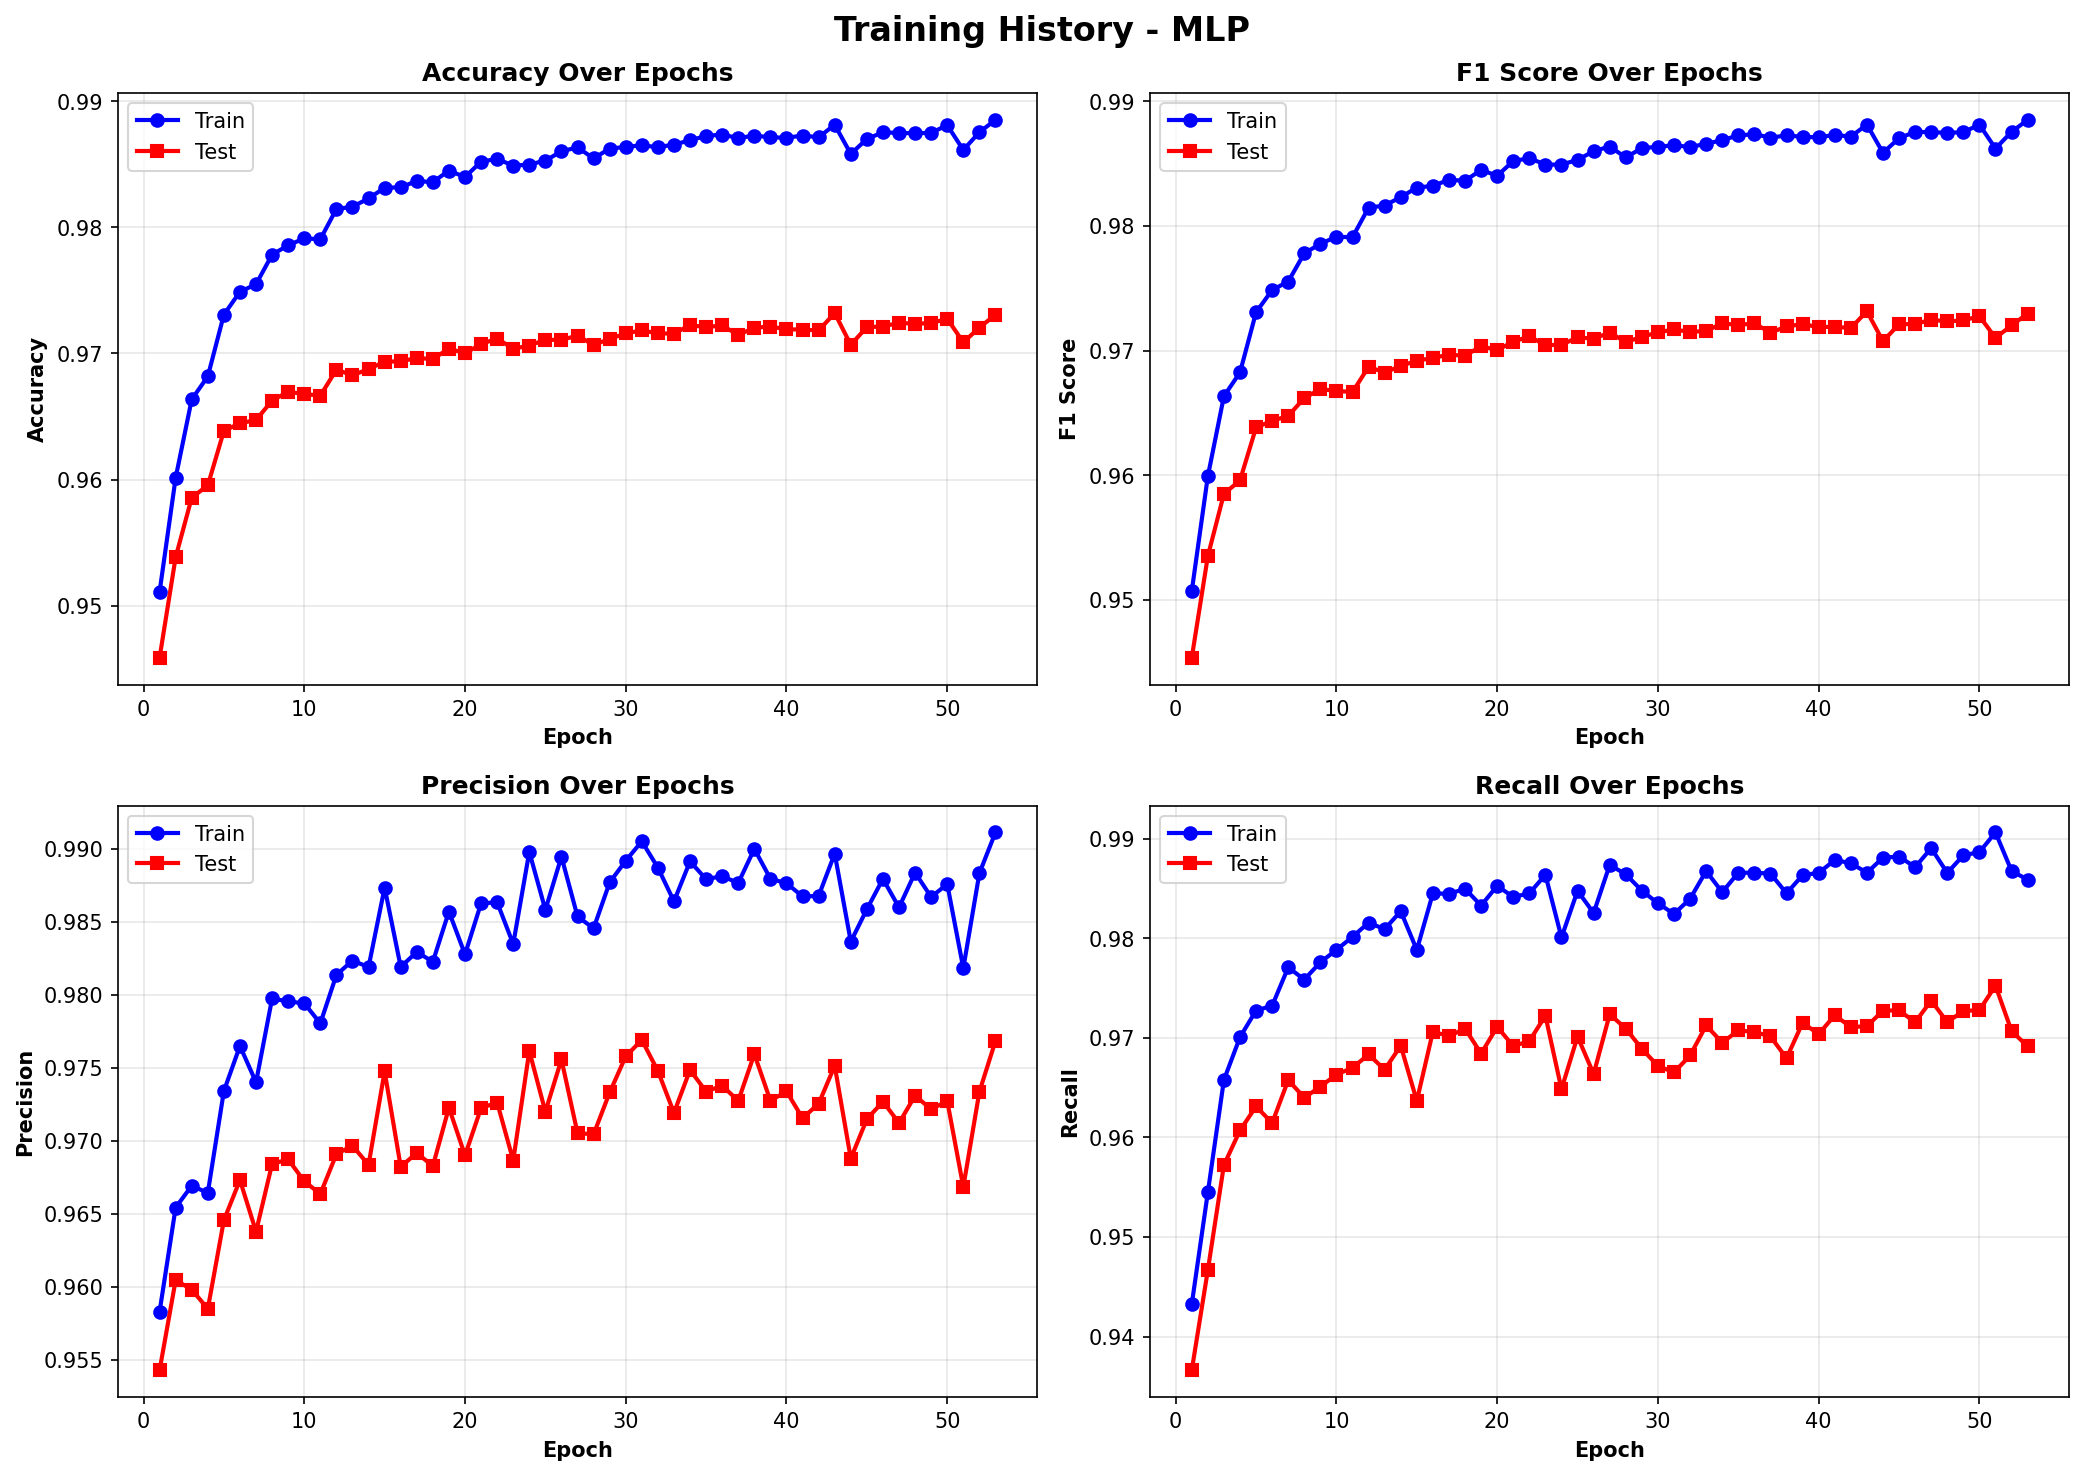

Data behind this chart, as committed beside it:
epoch, train_accuracy, train_precision, train_recall, train_f1, test_accuracy, test_precision, test_recall, test_f1, time_minutes
1, 0.9511, 0.9583, 0.9433, 0.9507, 0.9459, 0.9543, 0.9366, 0.9454, 1.652
2, 0.9601, 0.9654, 0.9545, 0.9599, 0.9538, 0.9604, 0.9467, 0.9535, 1.643
3, 0.9664, 0.9669, 0.9658, 0.9663, 0.9586, 0.9598, 0.9572, 0.9585, 1.688
4, 0.9682, 0.9664, 0.9701, 0.9682, 0.9595, 0.9585, 0.9607, 0.9596, 1.64
5, 0.9731, 0.9734, 0.9727, 0.9731, 0.9639, 0.9645, 0.9631, 0.9638, 1.647
6, 0.9749, 0.9765, 0.9732, 0.9749, 0.9645, 0.9673, 0.9614, 0.9644, 1.643
7, 0.9755, 0.974, 0.9771, 0.9755, 0.9647, 0.9638, 0.9657, 0.9648, 1.651
8, 0.9778, 0.9798, 0.9758, 0.9778, 0.9663, 0.9684, 0.964, 0.9662, 1.652
9, 0.9786, 0.9795, 0.9776, 0.9786, 0.967, 0.9687, 0.9651, 0.9669, 1.656
10, 0.9791, 0.9794, 0.9788, 0.9791, 0.9668, 0.9672, 0.9663, 0.9668, 1.647
11, 0.9791, 0.978, 0.9801, 0.9791, 0.9667, 0.9663, 0.967, 0.9667, 1.646
12, 0.9815, 0.9814, 0.9816, 0.9815, 0.9687, 0.9691, 0.9683, 0.9687, 1.647
13, 0.9816, 0.9823, 0.9809, 0.9816, 0.9683, 0.9697, 0.9668, 0.9682, 1.652
14, 0.9823, 0.9819, 0.9827, 0.9823, 0.9688, 0.9683, 0.9692, 0.9688, 1.644
15, 0.9831, 0.9874, 0.9788, 0.9831, 0.9694, 0.9748, 0.9637, 0.9692, 1.643
16, 0.9832, 0.9819, 0.9845, 0.9832, 0.9694, 0.9682, 0.9706, 0.9694, 1.649
17, 0.9837, 0.9829, 0.9845, 0.9837, 0.9696, 0.9692, 0.9702, 0.9697, 1.648
18, 0.9836, 0.9823, 0.985, 0.9836, 0.9696, 0.9683, 0.9709, 0.9696, 1.651
19, 0.9845, 0.9857, 0.9833, 0.9845, 0.9704, 0.9723, 0.9684, 0.9703, 1.642
20, 0.984, 0.9828, 0.9853, 0.984, 0.97, 0.969, 0.9711, 0.97, 1.642
21, 0.9852, 0.9863, 0.9841, 0.9852, 0.9707, 0.9722, 0.9692, 0.9707, 1.644
22, 0.9854, 0.9863, 0.9845, 0.9854, 0.9712, 0.9726, 0.9697, 0.9711, 1.656
23, 0.9849, 0.9835, 0.9864, 0.9849, 0.9704, 0.9686, 0.9722, 0.9704, 1.647
24, 0.985, 0.9898, 0.9801, 0.9849, 0.9706, 0.9761, 0.9648, 0.9705, 1.644
25, 0.9853, 0.9858, 0.9848, 0.9853, 0.9711, 0.972, 0.9701, 0.9711, 1.648
26, 0.986, 0.9895, 0.9825, 0.986, 0.9711, 0.9756, 0.9664, 0.9709, 1.643
27, 0.9863, 0.9854, 0.9874, 0.9864, 0.9714, 0.9705, 0.9724, 0.9714, 1.647
28, 0.9855, 0.9846, 0.9864, 0.9855, 0.9707, 0.9704, 0.9709, 0.9707, 1.644
29, 0.9863, 0.9877, 0.9848, 0.9862, 0.9712, 0.9733, 0.9689, 0.9711, 1.648
30, 0.9864, 0.9892, 0.9835, 0.9863, 0.9716, 0.9758, 0.9672, 0.9715, 1.64
31, 0.9865, 0.9905, 0.9824, 0.9865, 0.9718, 0.9769, 0.9665, 0.9717, 1.65
32, 0.9864, 0.9887, 0.984, 0.9863, 0.9716, 0.9748, 0.9682, 0.9715, 1.647
33, 0.9866, 0.9864, 0.9867, 0.9866, 0.9716, 0.9719, 0.9712, 0.9716, 1.645
34, 0.9869, 0.9891, 0.9846, 0.9869, 0.9722, 0.9748, 0.9695, 0.9722, 1.643
35, 0.9873, 0.9879, 0.9866, 0.9872, 0.9721, 0.9734, 0.9707, 0.972, 1.641
36, 0.9874, 0.9881, 0.9866, 0.9874, 0.9722, 0.9738, 0.9706, 0.9722, 1.643
37, 0.9871, 0.9877, 0.9865, 0.9871, 0.9715, 0.9727, 0.9701, 0.9714, 1.642
38, 0.9873, 0.99, 0.9845, 0.9872, 0.972, 0.9759, 0.9679, 0.9719, 1.643
39, 0.9872, 0.988, 0.9863, 0.9871, 0.9721, 0.9727, 0.9715, 0.9721, 1.648
40, 0.9871, 0.9876, 0.9866, 0.9871, 0.9719, 0.9734, 0.9704, 0.9719, 1.653
41, 0.9873, 0.9867, 0.9878, 0.9873, 0.9719, 0.9715, 0.9723, 0.9719, 1.642
42, 0.9871, 0.9868, 0.9875, 0.9872, 0.9718, 0.9725, 0.9711, 0.9718, 1.636
43, 0.9881, 0.9897, 0.9866, 0.9881, 0.9732, 0.9751, 0.9712, 0.9731, 1.639
44, 0.9858, 0.9836, 0.9881, 0.9859, 0.9707, 0.9688, 0.9727, 0.9707, 1.639
45, 0.987, 0.9859, 0.9882, 0.987, 0.9721, 0.9715, 0.9728, 0.9721, 1.641
46, 0.9875, 0.9879, 0.9871, 0.9875, 0.9721, 0.9727, 0.9716, 0.9721, 1.64
47, 0.9875, 0.986, 0.989, 0.9875, 0.9724, 0.9712, 0.9737, 0.9725, 1.641
48, 0.9875, 0.9884, 0.9866, 0.9875, 0.9724, 0.9731, 0.9716, 0.9723, 1.642
49, 0.9875, 0.9867, 0.9883, 0.9875, 0.9724, 0.9722, 0.9727, 0.9724, 1.654
50, 0.9881, 0.9876, 0.9886, 0.9881, 0.9728, 0.9727, 0.9728, 0.9728, 1.649
51, 0.9861, 0.9818, 0.9906, 0.9862, 0.9709, 0.9668, 0.9752, 0.971, 1.647
52, 0.9876, 0.9883, 0.9868, 0.9875, 0.972, 0.9734, 0.9707, 0.972, 1.649
53, 0.9885, 0.9911, 0.9859, 0.9885, 0.9731, 0.9768, 0.9691, 0.973, 1.649
